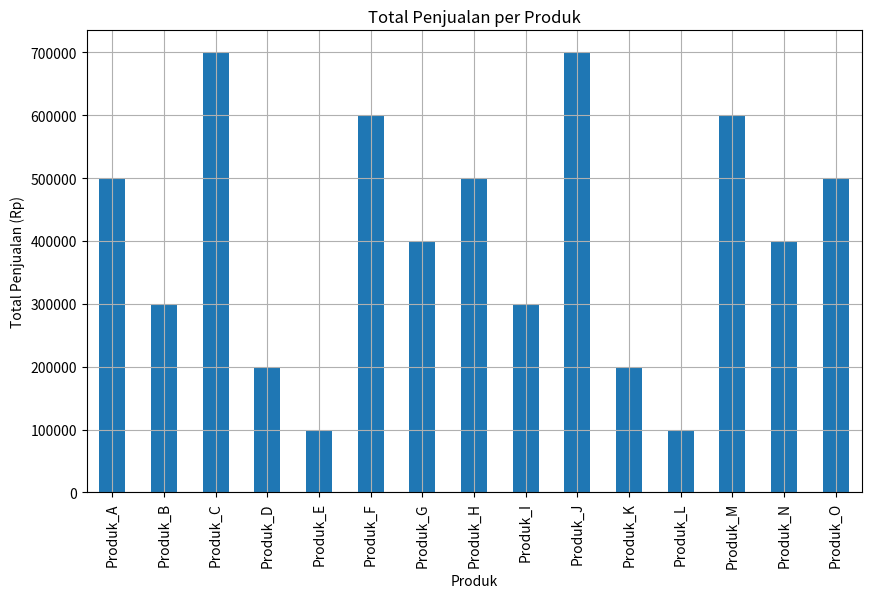
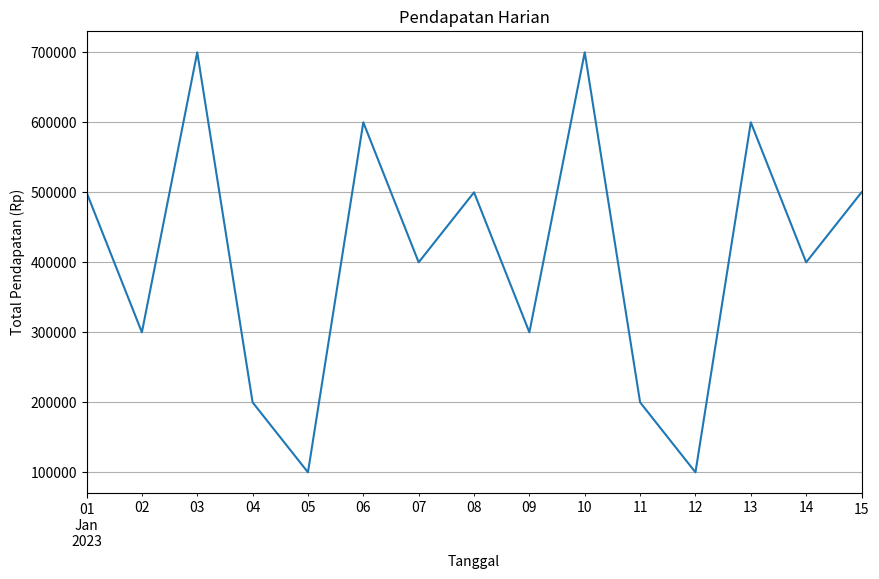
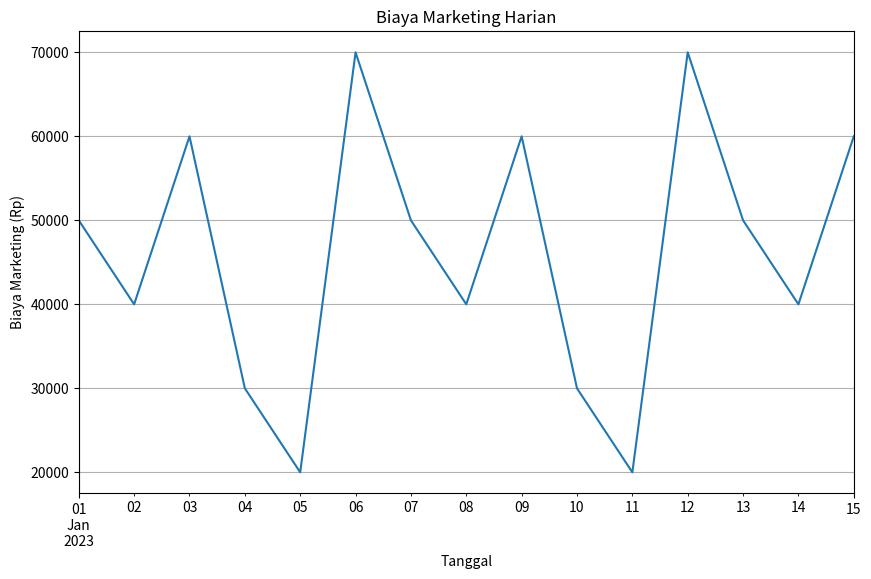
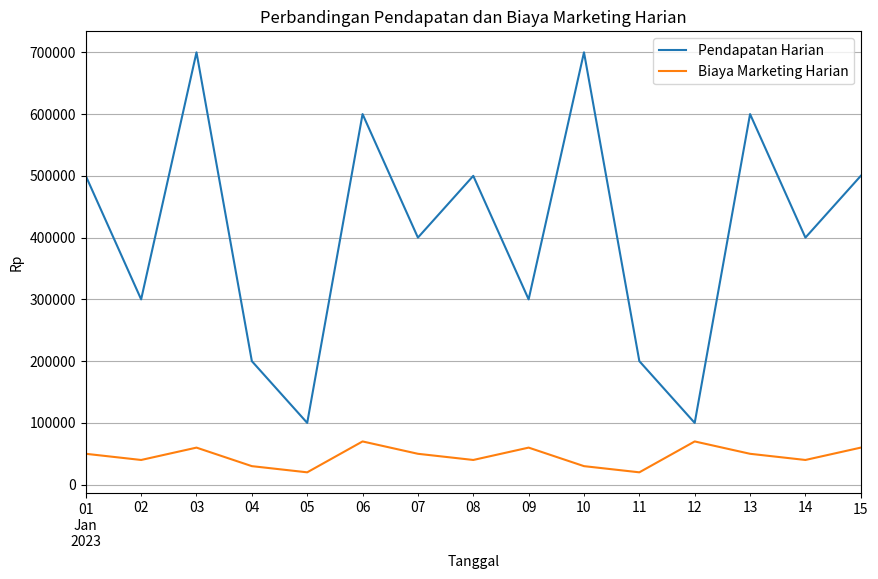

Python code for these plots, in order:
import pandas as pd
import matplotlib.pyplot as plt

# Data Tabel Produk
data_produk = {
    'Produk_ID': range(1, 16),
    'Nama_Produk': ['Produk_A', 'Produk_B', 'Produk_C', 'Produk_D', 'Produk_E', 'Produk_F', 'Produk_G', 'Produk_H', 'Produk_I', 'Produk_J', 'Produk_K', 'Produk_L', 'Produk_M', 'Produk_N', 'Produk_O'],
    'Harga_Satuan': [20000, 15000, 10000, 25000, 22000, 17000, 12000, 27000, 21000, 16000, 11000, 26000, 23000, 18000, 13000],
    'Kategori': ['Elektronik', 'Fashion', 'Gadget', 'Makanan', 'Elektronik', 'Fashion', 'Gadget', 'Makanan', 'Elektronik', 'Fashion', 'Gadget', 'Makanan', 'Elektronik', 'Fashion', 'Gadget']
}
df_produk = pd.DataFrame(data_produk)

# Data Tabel Transaksi
data_transaksi = {
    'Transaksi_ID': range(101, 116),
    'Tanggal': pd.date_range(start='2023-01-01', periods=15, freq='D'),
    'Pelanggan_ID': range(1001, 1016),
    'Total_Harga': [500000, 300000, 700000, 200000, 100000, 600000, 400000, 500000, 300000, 700000, 200000, 100000, 600000, 400000, 500000]
}
df_transaksi = pd.DataFrame(data_transaksi)

# Data Tabel Detail Transaksi
data_detail_transaksi = {
    'Detail_ID': range(1, 16),
    'Transaksi_ID': [101, 102, 103, 104, 105, 106, 107, 108, 109, 110, 111, 112, 113, 114, 115],
    'Produk_ID': [1, 2, 3, 4, 5, 6, 7, 8, 9, 10, 11, 12, 13, 14, 15],
    'Jumlah_Terjual': [10, 5, 20, 10, 25, 15, 8, 5, 10, 4, 6, 3, 9, 7, 12]
}
df_detail_transaksi = pd.DataFrame(data_detail_transaksi)

# Data Tabel Biaya Marketing
data_biaya_marketing = {
    'Marketing_ID': range(201, 216),
    'Tanggal': pd.date_range(start='2023-01-01', periods=15, freq='D'),
    'Kampanye': ['Kampanye_A', 'Kampanye_B', 'Kampanye_C', 'Kampanye_D', 'Kampanye_E', 'Kampanye_F', 'Kampanye_G', 'Kampanye_H', 'Kampanye_I', 'Kampanye_J', 'Kampanye_K', 'Kampanye_L', 'Kampanye_M', 'Kampanye_N', 'Kampanye_O'],
    'Biaya': [50000, 40000, 60000, 30000, 20000, 70000, 50000, 40000, 60000, 30000, 20000, 70000, 50000, 40000, 60000]
}
df_biaya_marketing = pd.DataFrame(data_biaya_marketing)

# Menggabungkan Tabel Transaksi dengan Detail Transaksi
df_transaksi_detail = pd.merge(df_detail_transaksi, df_transaksi, on='Transaksi_ID')

# Menggabungkan dengan Tabel Produk
df_merged = pd.merge(df_transaksi_detail, df_produk, on='Produk_ID')

# Menggabungkan dengan Tabel Biaya Marketing
df_final = pd.merge(df_merged, df_biaya_marketing, on='Tanggal')

# Menampilkan DataFrame Gabungan
print("DataFrame Gabungan:")
print(df_final)

# Visualisasi Total Penjualan per Produk
total_penjualan_per_produk = df_final.groupby('Nama_Produk')['Total_Harga'].sum()
plt.figure(figsize=(10, 6))
total_penjualan_per_produk.plot(kind='bar')
plt.title('Total Penjualan per Produk')
plt.xlabel('Produk')
plt.ylabel('Total Penjualan (Rp)')
plt.grid(True)
plt.show()

# Visualisasi Pendapatan Harian
pendapatan_harian = df_final.groupby('Tanggal')['Total_Harga'].sum()
plt.figure(figsize=(10, 6))
pendapatan_harian.plot(kind='line')
plt.title('Pendapatan Harian')
plt.xlabel('Tanggal')
plt.ylabel('Total Pendapatan (Rp)')
plt.grid(True)
plt.show()

# Visualisasi Biaya Marketing Harian
biaya_marketing_harian = df_final.groupby('Tanggal')['Biaya'].sum()
plt.figure(figsize=(10, 6))
biaya_marketing_harian.plot(kind='line')
plt.title('Biaya Marketing Harian')
plt.xlabel('Tanggal')
plt.ylabel('Biaya Marketing (Rp)')
plt.grid(True)
plt.show()

# Visualisasi Perbandingan Pendapatan dan Biaya Marketing Harian
plt.figure(figsize=(10, 6))
pendapatan_harian.plot(kind='line', label='Pendapatan Harian')
biaya_marketing_harian.plot(kind='line', label='Biaya Marketing Harian')
plt.title('Perbandingan Pendapatan dan Biaya Marketing Harian')
plt.xlabel('Tanggal')
plt.ylabel('Rp')
plt.legend()
plt.grid(True)
plt.show()
